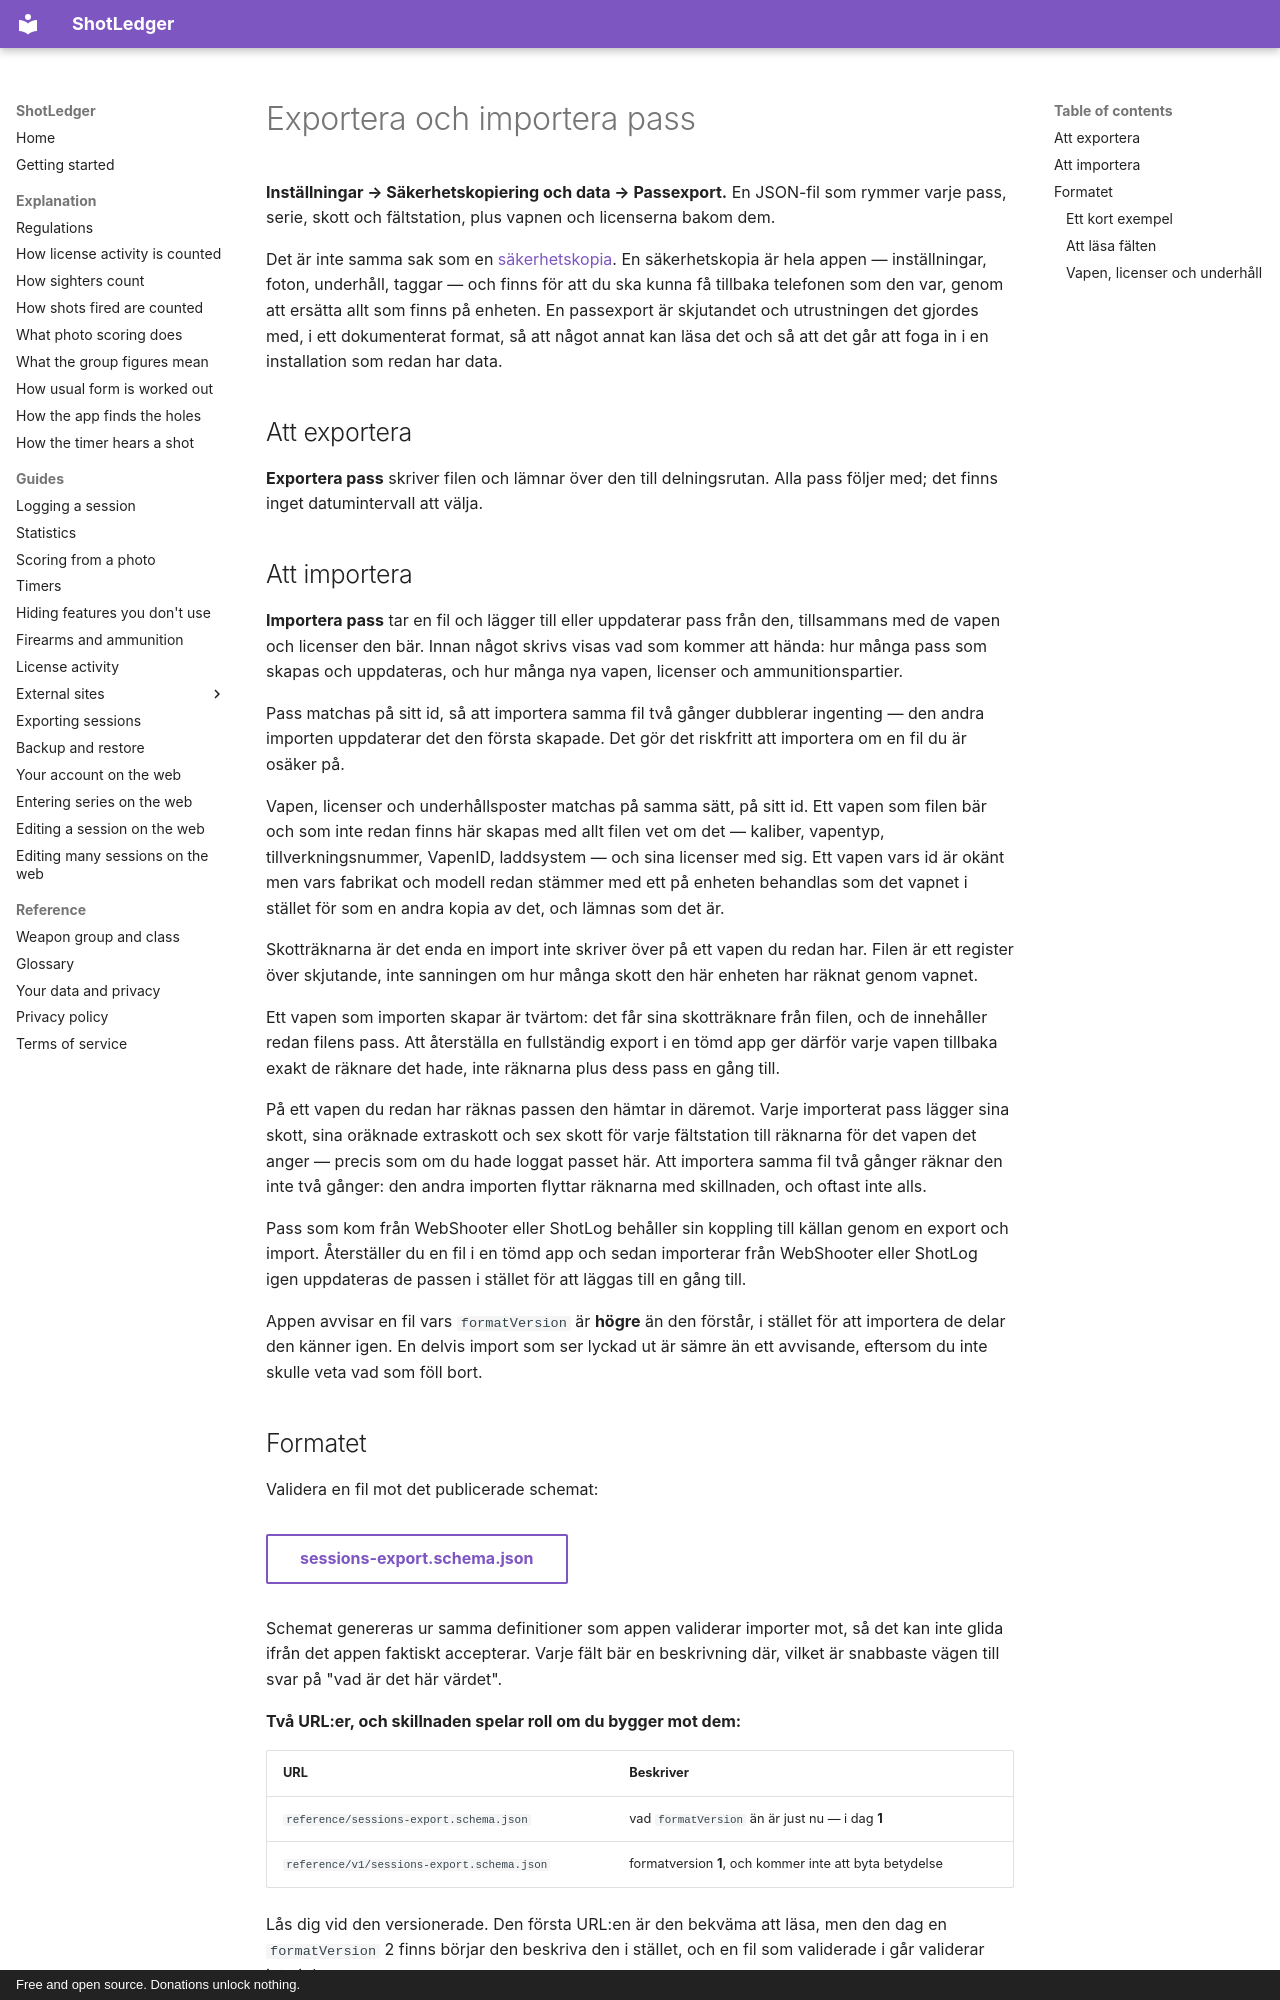

repository: shotledger/shotledger · page: guides/exporting-sessions.sv/index.html · generator: mkdocs · copyright: Free and open source. Donations unlock nothing.

# Exportera och importera pass

**Inställningar → Säkerhetskopiering och data → Passexport.** En JSON-fil som rymmer varje pass, serie,
skott och fältstation, plus vapnen och licenserna bakom dem.

Det är inte samma sak som en [säkerhetskopia](backup-and-restore.md). En
säkerhetskopia är hela appen — inställningar, foton, underhåll, taggar — och
finns för att du ska kunna få tillbaka telefonen som den var, genom att ersätta
allt som finns på enheten. En passexport är skjutandet och utrustningen det
gjordes med, i ett dokumenterat format, så att något annat kan läsa det och så
att det går att foga in i en installation som redan har data.

## Att exportera

**Exportera pass** skriver filen och lämnar över den till delningsrutan. Alla
pass följer med; det finns inget datumintervall att välja.

## Att importera

**Importera pass** tar en fil och lägger till eller uppdaterar pass från den,
tillsammans med de vapen och licenser den bär. Innan något skrivs visas vad som
kommer att hända: hur många pass som skapas och uppdateras, och hur många nya
vapen, licenser och ammunitionspartier.

Pass matchas på sitt id, så att importera samma fil två gånger dubblerar
ingenting — den andra importen uppdaterar det den första skapade. Det gör det
riskfritt att importera om en fil du är osäker på.

Vapen, licenser och underhållsposter matchas på samma sätt, på sitt id. Ett vapen som filen bär
och som inte redan finns här skapas med allt filen vet om det — kaliber,
vapentyp, tillverkningsnummer, VapenID, laddsystem — och sina licenser med sig.
Ett vapen vars id är okänt men vars fabrikat och modell redan stämmer med ett på
enheten behandlas som det vapnet i stället för som en andra kopia av det, och
lämnas som det är.

Skotträknarna är det enda en import inte skriver över på ett vapen du redan har.
Filen är ett register över skjutande, inte sanningen om hur många skott den här
enheten har räknat genom vapnet.

Ett vapen som importen skapar är tvärtom: det får sina skotträknare från filen,
och de innehåller redan filens pass. Att återställa en fullständig export i en
tömd app ger därför varje vapen tillbaka exakt de räknare det hade, inte
räknarna plus dess pass en gång till.

På ett vapen du redan har räknas passen den hämtar in däremot. Varje importerat
pass lägger sina skott, sina oräknade extraskott och sex skott för varje
fältstation till räknarna för det vapen det anger — precis som om du hade
loggat passet här. Att importera samma fil två gånger räknar den inte
två gånger: den andra importen flyttar räknarna med skillnaden, och oftast inte
alls.

Pass som kom från WebShooter eller ShotLog behåller sin koppling till källan
genom en export och import. Återställer du en fil i en tömd app och sedan
importerar från WebShooter eller ShotLog igen uppdateras de passen i stället
för att läggas till en gång till.

Appen avvisar en fil vars `formatVersion` är **högre** än den förstår, i stället
för att importera de delar den känner igen. En delvis import som ser lyckad ut
är sämre än ett avvisande, eftersom du inte skulle veta vad som föll bort.

## Formatet

Validera en fil mot det publicerade schemat:

[**sessions-export.schema.json**](../reference/sessions-export.schema.json)
{ .md-button }

Schemat genereras ur samma definitioner som appen validerar importer mot, så
det kan inte glida ifrån det appen faktiskt accepterar. Varje fält bär en
beskrivning där, vilket är snabbaste vägen till svar på "vad är det här värdet".

**Två URL:er, och skillnaden spelar roll om du bygger mot dem:**

| URL                                        | Beskriver                                               |
| ------------------------------------------ | ------------------------------------------------------- |
| `reference/sessions-export.schema.json`    | vad `formatVersion` än är just nu — i dag **1**         |
| `reference/v1/sessions-export.schema.json` | formatversion **1**, och kommer inte att byta betydelse |

Lås dig vid den versionerade. Den första URL:en är den bekväma att läsa, men
den dag en `formatVersion` 2 finns börjar den beskriva den i stället, och en fil
som validerade i går validerar inte i dag.
